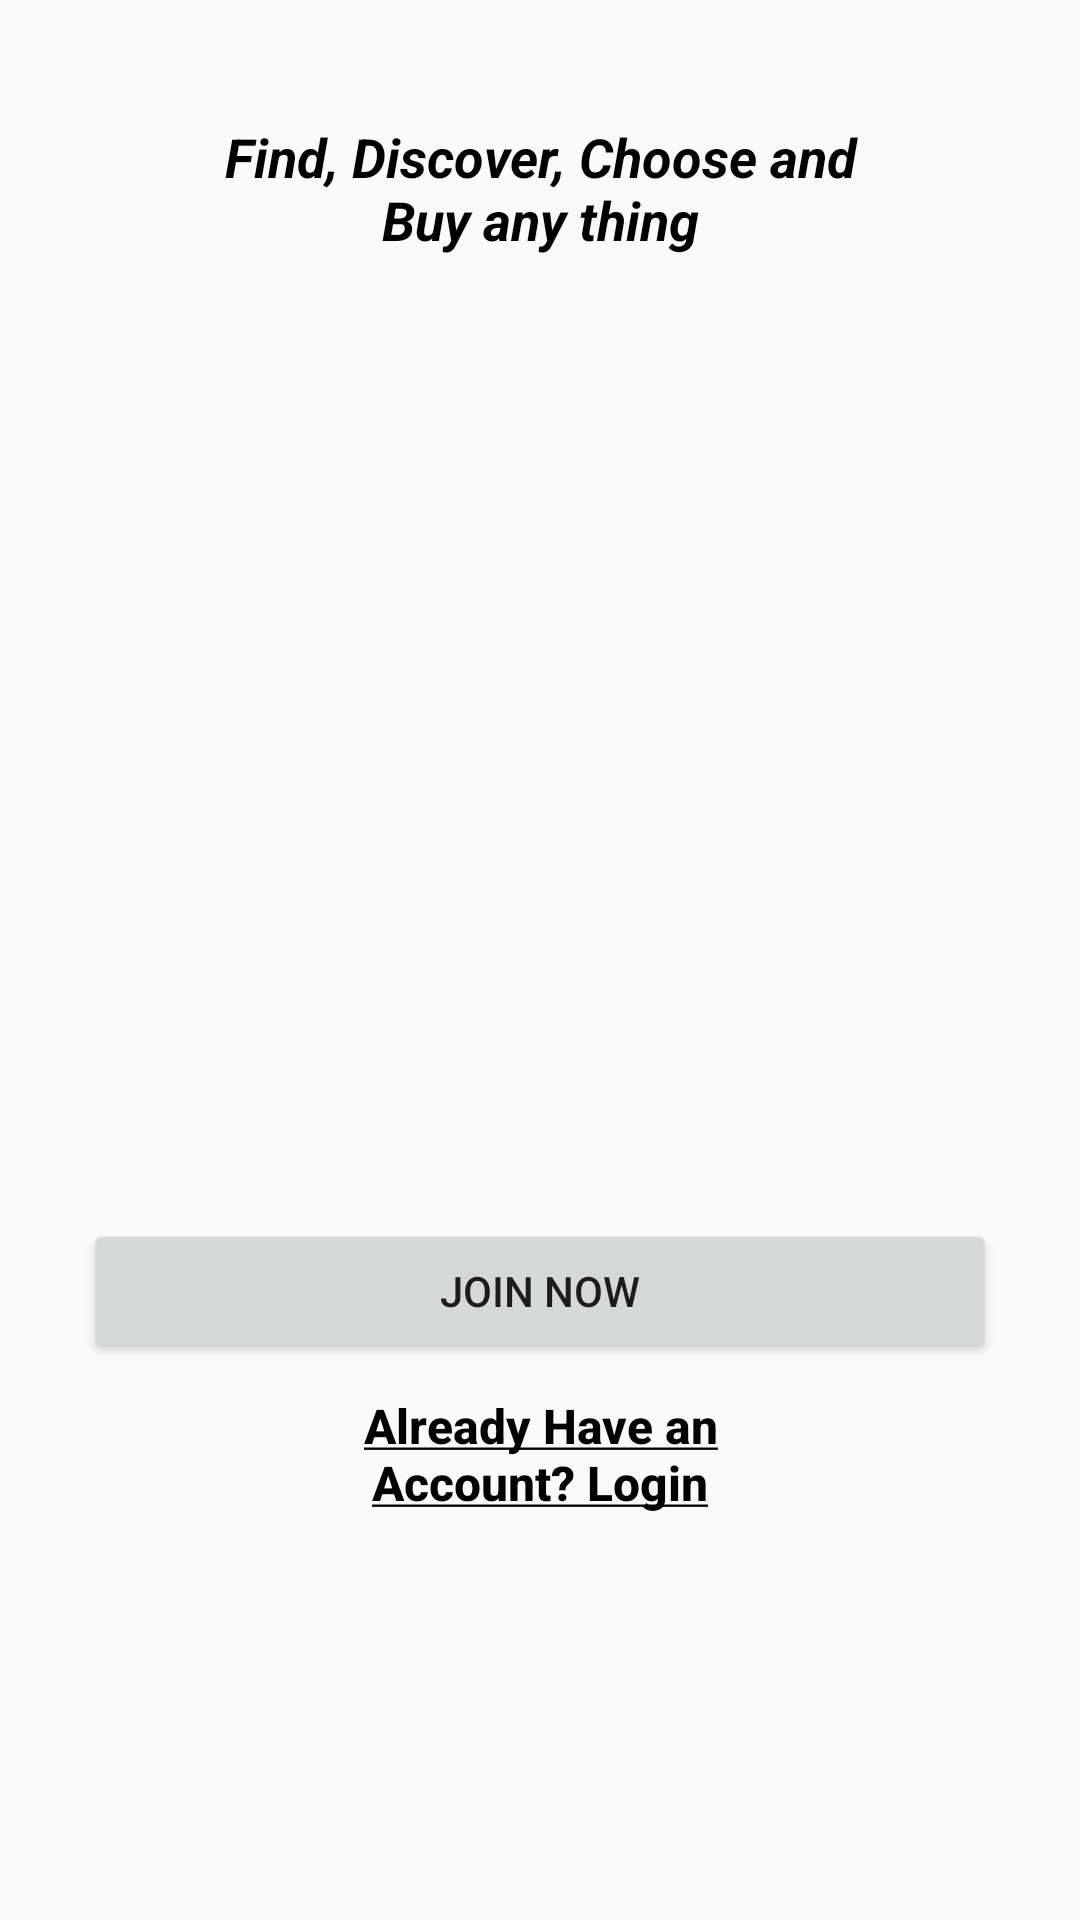

Reconstruct the res/layout file that produces this screen, plus the resources it refers to.
<!-- AndroidManifest.xml: application theme AppTheme -->
<!-- res/layout/activity_start_user.xml -->
<?xml version="1.0" encoding="utf-8"?>
<androidx.coordinatorlayout.widget.CoordinatorLayout xmlns:android="http://schemas.android.com/apk/res/android"
    xmlns:app="http://schemas.android.com/apk/res-auto"
    xmlns:tools="http://schemas.android.com/tools"
    android:layout_width="match_parent"
    android:layout_height="match_parent"
    tools:context=".StartUserActivity">

    <androidx.constraintlayout.widget.ConstraintLayout
        android:layout_width="match_parent"
        android:layout_height="match_parent">


        <TextView
            android:id="@+id/tv_desc_logo"
            android:layout_width="match_parent"
            android:layout_height="wrap_content"
            android:layout_marginStart="70dp"
            android:layout_marginTop="@dimen/_40sdp"
            android:layout_marginEnd="70dp"
            android:gravity="center"
            android:text="Find, Discover, Choose and Buy any thing"
            android:textColor="@color/design_default_color_on_secondary"
            android:textSize="@dimen/_18sdp"
            android:textStyle="bold|italic"
            app:layout_constraintEnd_toEndOf="parent"
            app:layout_constraintHorizontal_bias="1.0"
            app:layout_constraintStart_toStartOf="parent"
            app:layout_constraintTop_toTopOf="parent"/>



        <Button
            android:id="@+id/btn_main_signup"
            android:layout_width="match_parent"
            android:layout_height="wrap_content"
            app:layout_constraintTop_toBottomOf="@id/tv_desc_logo"
            app:layout_constraintEnd_toEndOf="parent"
            app:layout_constraintStart_toStartOf="parent"
            android:layout_marginStart="28dp"
            android:layout_marginEnd="28dp"
            android:layout_marginTop="321dp"
            android:padding="10dp"
            android:gravity="center"
            android:text="Join now" />

        <TextView
            android:id="@+id/tv_main_signin"
            android:layout_width="match_parent"
            android:layout_height="wrap_content"
            app:layout_constraintEnd_toEndOf="parent"
            app:layout_constraintStart_toStartOf="parent"
            android:layout_marginEnd="100dp"
            android:layout_marginStart="100dp"
            android:text="@string/text_main_login"
            app:layout_constraintTop_toBottomOf="@+id/btn_main_signup"
            android:gravity="center"
            android:textColor="@color/design_default_color_on_secondary"
            android:textStyle="bold"
            android:autoLink="all"
            android:selectAllOnFocus="false"
            android:linksClickable="false"
            style="@style/Widget.AppCompat.Button.Borderless.Colored"
            android:textAllCaps="false"
            android:textSize="@dimen/_16sdp"/>


    </androidx.constraintlayout.widget.ConstraintLayout>

</androidx.coordinatorlayout.widget.CoordinatorLayout>
<!-- resources referenced by this layout -->
<resources>
  <color name="design_default_color_on_secondary">#000000</color>
  <dimen name="_16sdp">16.00dp</dimen>
  <dimen name="_18sdp">18.00dp</dimen>
  <dimen name="_40sdp">40.00dp</dimen>
  <string name="text_main_login"> <u>Already Have an Account? Login</u></string>
  <style name="AppTheme" parent="Theme.AppCompat.Light.DarkActionBar">
          
          <item name="colorPrimary">@color/colorPrimary</item>
          <item name="colorPrimaryDark">@color/colorPrimaryDark</item>
          <item name="colorAccent">@color/colorAccent</item>
      </style>
  <color name="colorPrimary">#BF007A</color>
  <color name="colorPrimaryDark">#C6218A</color>
  <color name="colorAccent">#FF4081</color>
</resources>
